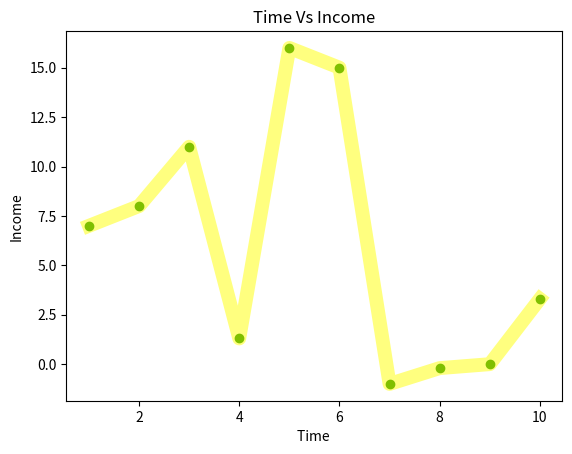

Source code (Python):
import matplotlib.pyplot as plt
x=[1,2,3,4,5,6,7,8,9,10]
y=[7,8,11,1.3,16,15,-1,-.2,0,3.3]
#plt.figure(figsize=(0,1000))
#plt.xlim(0,100)
#plt.ylim(-10,100)
#fig=plt.figure()

plt.scatter(x,y,color='green',marker='o')
plt.plot(x,y,color='yellow',linewidth=10,alpha=0.5)
plt.xlabel("Time ")
plt.ylabel("Income")
#plt.bar(x,y,color='green')
plt.title("Time Vs Income")
plt.show()